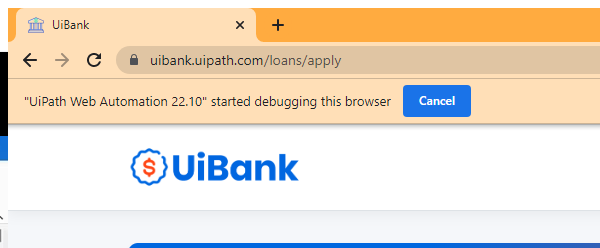
Task: Robotic Enterprise Framework Template for DataTable
Workflow: Process

Step 1: Attach Browser 'chrome.exe  UiBank' in window '*UiBank*' (chrome.exe)

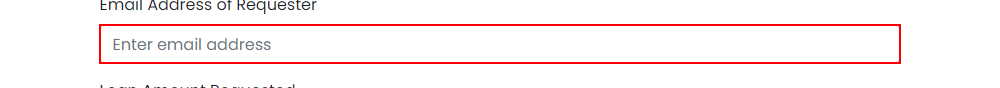
Step 2: type [str_Email] into the text box 'email'

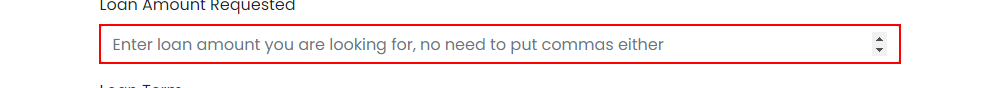
Step 3: type [int_LoanAmount.ToString] into the text box 'amount'

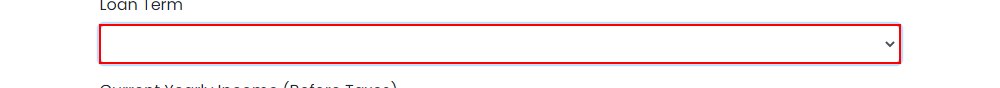
Step 4: select [int_Term.ToString] in the drop-down 'term'

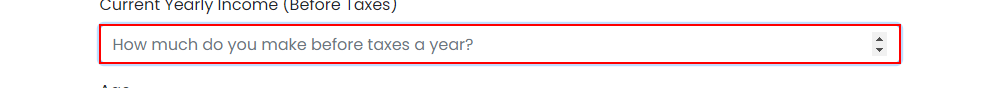
Step 5: type [int_YearlyIncome.ToString] into the text box 'income'

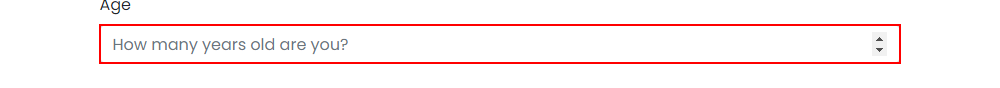
Step 6: type [int_Age.ToString] into the text box 'age'

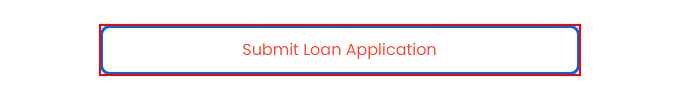
Step 7: click on the button

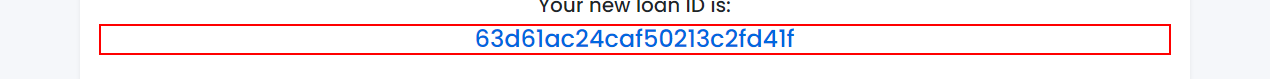
Step 8: get-text from the heading

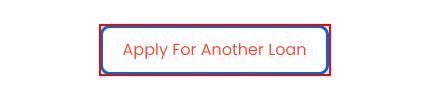
Step 9: click on the button
